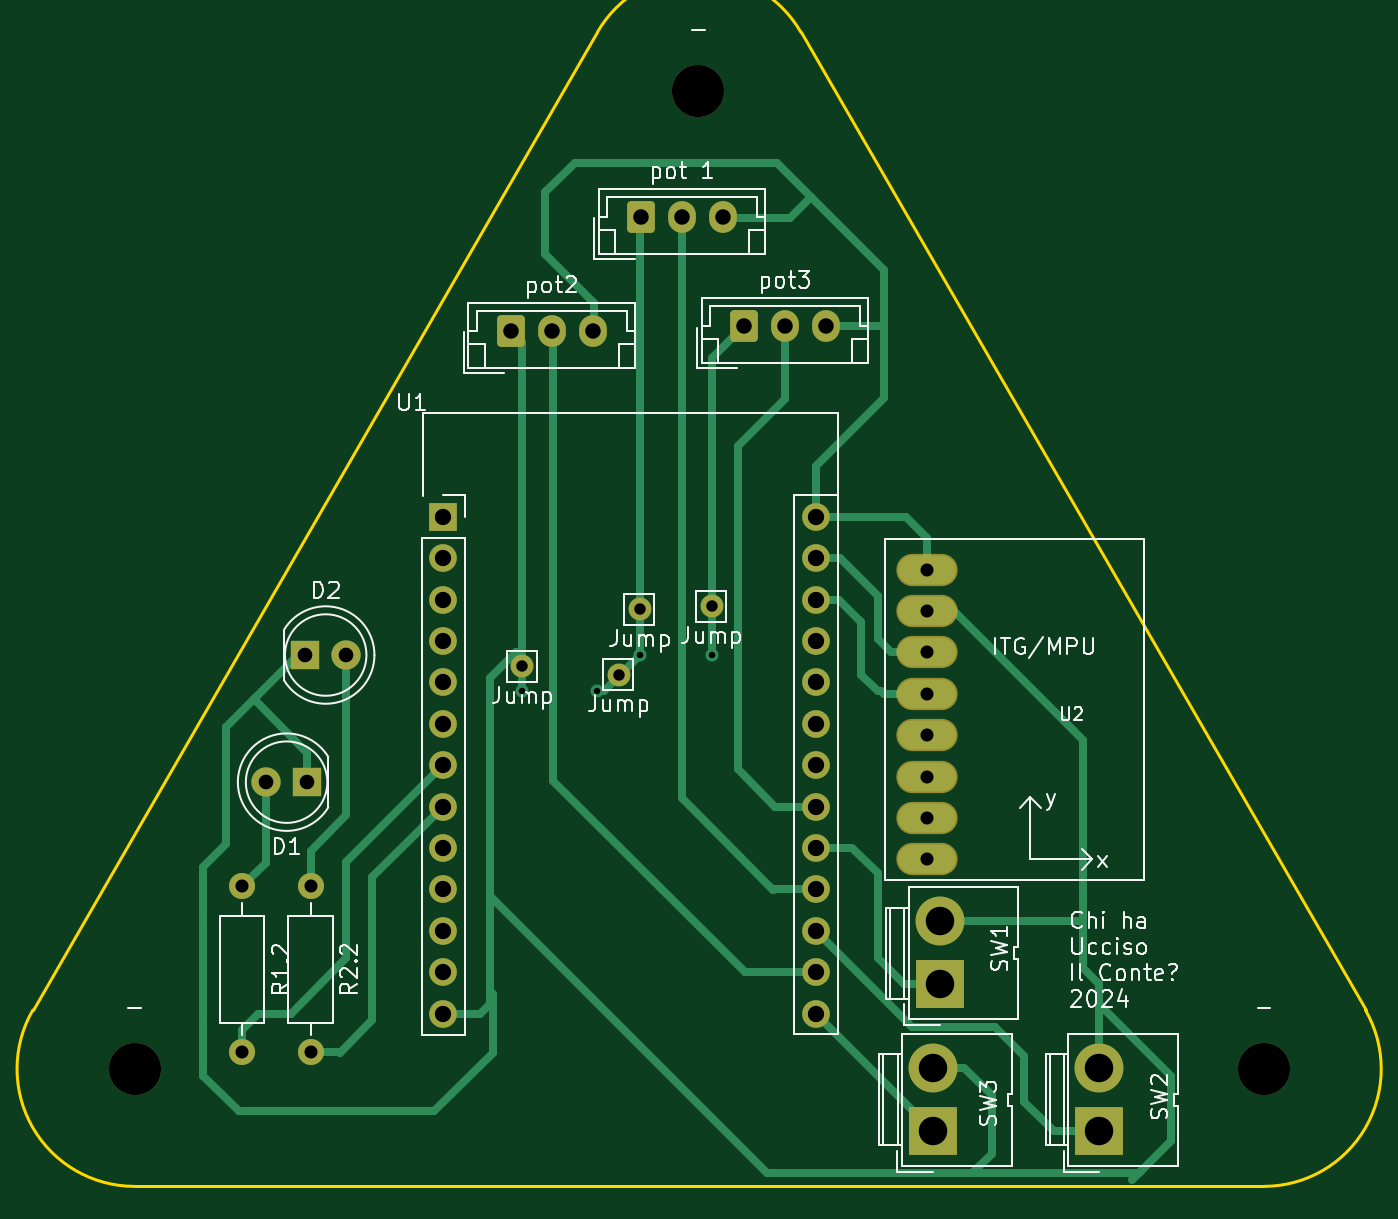
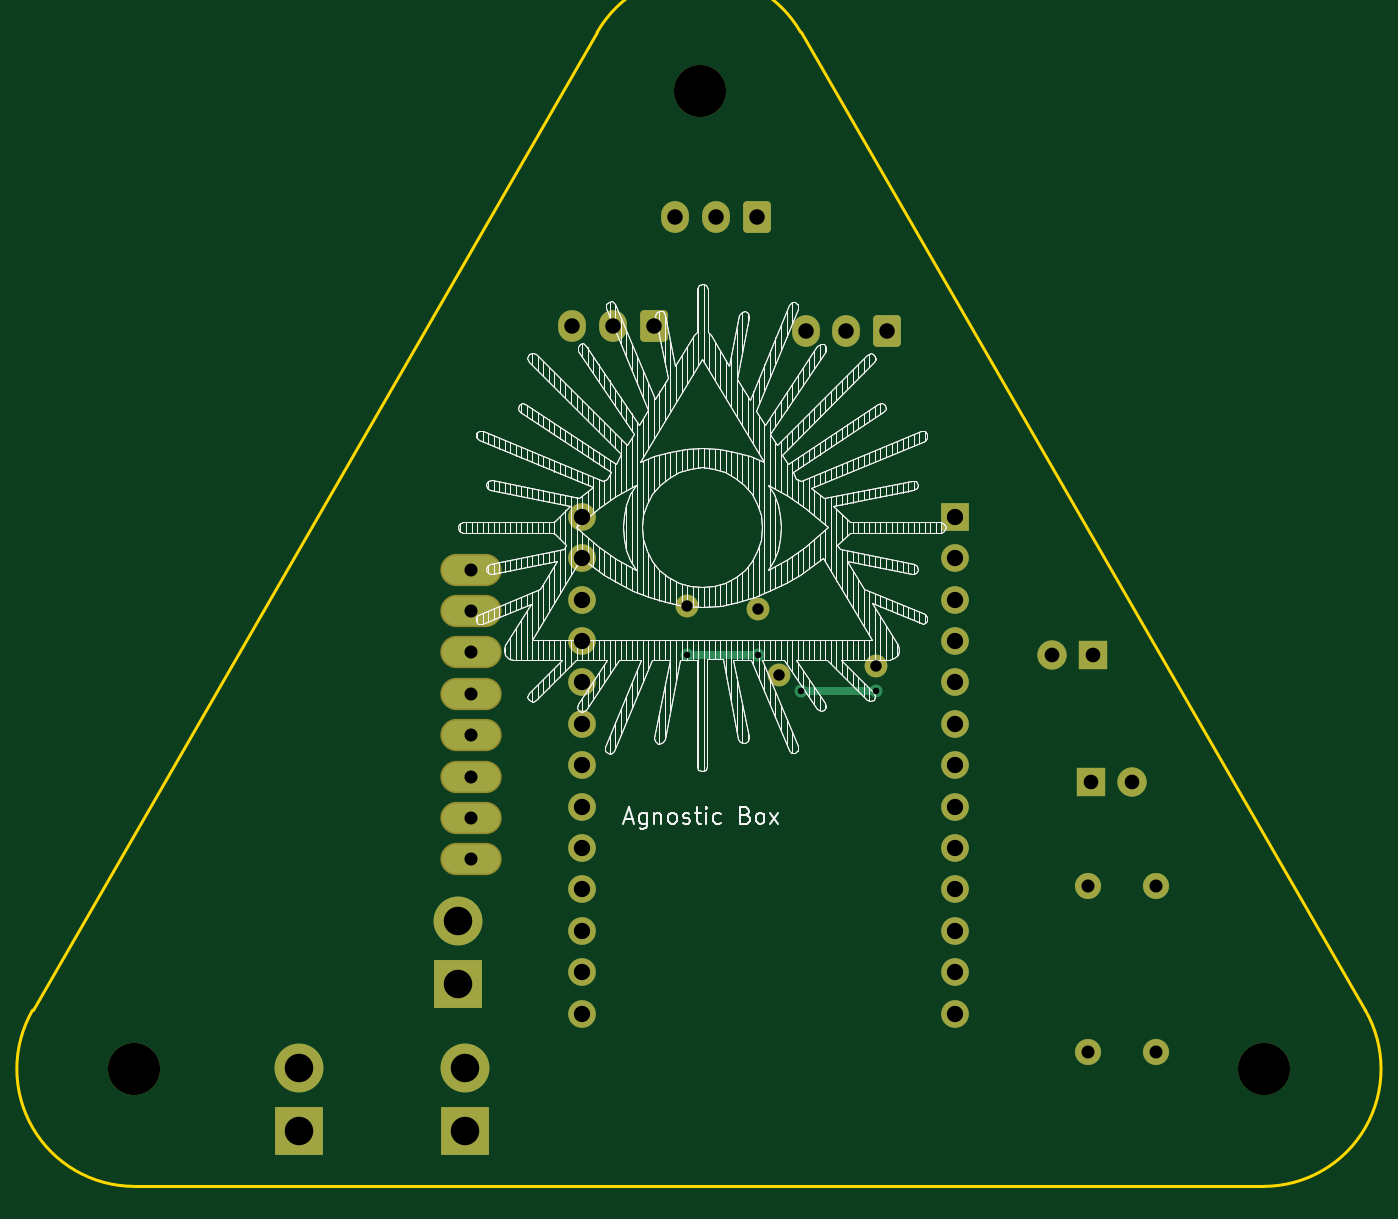
Circuit board: 11 layer files. Board 81.8 x 70.8 mm.
- bottom_copper: PCB-B_Cu.gbr (6378 bytes)
- bottom_mask: PCB-B_Mask.gbr (3551 bytes)
- paste: PCB-B_Paste.gbr (506 bytes)
- bottom_silk: PCB-B_Silkscreen.gbr (84754 bytes)
- outline: PCB-Edge_Cuts.gbr (928 bytes)
- top_copper: PCB-F_Cu.gbr (12572 bytes)
- top_mask: PCB-F_Mask.gbr (3551 bytes)
- paste: PCB-F_Paste.gbr (506 bytes)
- top_silk: PCB-F_Silkscreen.gbr (32274 bytes)
- drill: PCB-NPTH.drl (448 bytes)
- drill: PCB-PTH.drl (1789 bytes)

=== bottom_copper: PCB-B_Cu.gbr (6378 bytes, source omitted) ===
=== bottom_mask: PCB-B_Mask.gbr ===
%TF.GenerationSoftware,KiCad,Pcbnew,6.0.11-2627ca5db0~126~ubuntu20.04.1*%
%TF.CreationDate,2024-02-12T23:33:47+01:00*%
%TF.ProjectId,PCB,5043422e-6b69-4636-9164-5f7063625858,rev?*%
%TF.SameCoordinates,Original*%
%TF.FileFunction,Soldermask,Bot*%
%TF.FilePolarity,Negative*%
%FSLAX46Y46*%
G04 Gerber Fmt 4.6, Leading zero omitted, Abs format (unit mm)*
G04 Created by KiCad (PCBNEW 6.0.11-2627ca5db0~126~ubuntu20.04.1) date 2024-02-12 23:33:47*
%MOMM*%
%LPD*%
G01*
G04 APERTURE LIST*
G04 Aperture macros list*
%AMRoundRect*
0 Rectangle with rounded corners*
0 $1 Rounding radius*
0 $2 $3 $4 $5 $6 $7 $8 $9 X,Y pos of 4 corners*
0 Add a 4 corners polygon primitive as box body*
4,1,4,$2,$3,$4,$5,$6,$7,$8,$9,$2,$3,0*
0 Add four circle primitives for the rounded corners*
1,1,$1+$1,$2,$3*
1,1,$1+$1,$4,$5*
1,1,$1+$1,$6,$7*
1,1,$1+$1,$8,$9*
0 Add four rect primitives between the rounded corners*
20,1,$1+$1,$2,$3,$4,$5,0*
20,1,$1+$1,$4,$5,$6,$7,0*
20,1,$1+$1,$6,$7,$8,$9,0*
20,1,$1+$1,$8,$9,$2,$3,0*%
G04 Aperture macros list end*
%ADD10C,1.600000*%
%ADD11O,1.600000X1.600000*%
%ADD12C,1.400000*%
%ADD13R,1.800000X1.800000*%
%ADD14C,1.800000*%
%ADD15RoundRect,0.250000X-0.600000X-0.725000X0.600000X-0.725000X0.600000X0.725000X-0.600000X0.725000X0*%
%ADD16O,1.700000X1.950000*%
%ADD17R,3.000000X3.000000*%
%ADD18C,3.000000*%
%ADD19C,3.200000*%
%ADD20O,3.760000X1.982000*%
%ADD21R,1.700000X1.700000*%
%ADD22O,1.700000X1.700000*%
%ADD23C,1.700000*%
G04 APERTURE END LIST*
D10*
%TO.C,R2.2*%
X52200000Y-116200000D03*
D11*
X52200000Y-126360000D03*
%TD*%
D12*
%TO.C,Jump*%
X72400000Y-99200000D03*
%TD*%
%TO.C,Jump*%
X71100000Y-103200000D03*
%TD*%
D13*
%TO.C,D2*%
X51860000Y-102000000D03*
D14*
X54400000Y-102000000D03*
%TD*%
D15*
%TO.C,pot2*%
X64500000Y-82100000D03*
D16*
X67000000Y-82100000D03*
X69500000Y-82100000D03*
%TD*%
D17*
%TO.C,SW3*%
X90400000Y-131200000D03*
D18*
X90400000Y-127320000D03*
%TD*%
D19*
%TO.C,-*%
X41400000Y-127400000D03*
%TD*%
D15*
%TO.C,pot3*%
X78800000Y-81800000D03*
D16*
X81300000Y-81800000D03*
X83800000Y-81800000D03*
%TD*%
D15*
%TO.C,pot 1*%
X72500000Y-75100000D03*
D16*
X75000000Y-75100000D03*
X77500000Y-75100000D03*
%TD*%
D20*
%TO.C,U2*%
X90000000Y-112000000D03*
X90000000Y-99300000D03*
X90000000Y-114540000D03*
X90000000Y-101840000D03*
X90000000Y-104380000D03*
X90000000Y-96760000D03*
X90000000Y-109460000D03*
X90000000Y-106920000D03*
%TD*%
D21*
%TO.C,U1*%
X60340000Y-93520000D03*
D22*
X60340000Y-96060000D03*
X60340000Y-98600000D03*
X60340000Y-101140000D03*
X60340000Y-103680000D03*
X60340000Y-106220000D03*
X60340000Y-108760000D03*
X60340000Y-111300000D03*
X60340000Y-113840000D03*
X60340000Y-116380000D03*
X60340000Y-118920000D03*
X60340000Y-121460000D03*
X60340000Y-124000000D03*
D23*
X83200000Y-124000000D03*
D22*
X83200000Y-121460000D03*
X83200000Y-118920000D03*
X83200000Y-116380000D03*
X83200000Y-113840000D03*
X83200000Y-111300000D03*
X83200000Y-108760000D03*
X83200000Y-106220000D03*
X83200000Y-103680000D03*
X83200000Y-101140000D03*
X83200000Y-98600000D03*
X83200000Y-96060000D03*
X83200000Y-93520000D03*
%TD*%
D13*
%TO.C,D1*%
X52000000Y-109800000D03*
D14*
X49460000Y-109800000D03*
%TD*%
D12*
%TO.C,Jump*%
X65200000Y-102700000D03*
%TD*%
D10*
%TO.C,R1.2*%
X48000000Y-116200000D03*
D11*
X48000000Y-126360000D03*
%TD*%
D19*
%TO.C,-*%
X110700000Y-127400000D03*
%TD*%
D17*
%TO.C,SW1*%
X90800000Y-122200000D03*
D18*
X90800000Y-118320000D03*
%TD*%
D19*
%TO.C,-*%
X76000000Y-67400000D03*
%TD*%
D12*
%TO.C,Jump*%
X76800000Y-99000000D03*
%TD*%
D17*
%TO.C,SW2*%
X100600000Y-131200000D03*
D18*
X100600000Y-127320000D03*
%TD*%
M02*

=== paste: PCB-B_Paste.gbr ===
%TF.GenerationSoftware,KiCad,Pcbnew,6.0.11-2627ca5db0~126~ubuntu20.04.1*%
%TF.CreationDate,2024-02-12T23:33:47+01:00*%
%TF.ProjectId,PCB,5043422e-6b69-4636-9164-5f7063625858,rev?*%
%TF.SameCoordinates,Original*%
%TF.FileFunction,Paste,Bot*%
%TF.FilePolarity,Positive*%
%FSLAX46Y46*%
G04 Gerber Fmt 4.6, Leading zero omitted, Abs format (unit mm)*
G04 Created by KiCad (PCBNEW 6.0.11-2627ca5db0~126~ubuntu20.04.1) date 2024-02-12 23:33:47*
%MOMM*%
%LPD*%
G01*
G04 APERTURE LIST*
G04 APERTURE END LIST*
M02*

=== bottom_silk: PCB-B_Silkscreen.gbr (84754 bytes, source omitted) ===
=== outline: PCB-Edge_Cuts.gbr ===
%TF.GenerationSoftware,KiCad,Pcbnew,6.0.11-2627ca5db0~126~ubuntu20.04.1*%
%TF.CreationDate,2024-02-12T23:33:47+01:00*%
%TF.ProjectId,PCB,5043422e-6b69-4636-9164-5f7063625858,rev?*%
%TF.SameCoordinates,Original*%
%TF.FileFunction,Profile,NP*%
%FSLAX46Y46*%
G04 Gerber Fmt 4.6, Leading zero omitted, Abs format (unit mm)*
G04 Created by KiCad (PCBNEW 6.0.11-2627ca5db0~126~ubuntu20.04.1) date 2024-02-12 23:33:47*
%MOMM*%
%LPD*%
G01*
G04 APERTURE LIST*
%TA.AperFunction,Profile*%
%ADD10C,0.160000*%
%TD*%
G04 APERTURE END LIST*
D10*
X41400000Y-134600000D02*
X110682032Y-134600000D01*
X116924090Y-123788438D02*
X82283074Y-63788438D01*
X69798958Y-63788438D02*
X35157942Y-123788438D01*
X82283074Y-63788438D02*
G75*
G03*
X69798958Y-63788438I-6242058J-3603854D01*
G01*
X35157952Y-123788444D02*
G75*
G03*
X41400000Y-134600000I6242048J-3603856D01*
G01*
X110682032Y-134600040D02*
G75*
G03*
X116924090Y-123788438I-32J7207740D01*
G01*
M02*

=== top_copper: PCB-F_Cu.gbr (12572 bytes, source omitted) ===
=== top_mask: PCB-F_Mask.gbr ===
%TF.GenerationSoftware,KiCad,Pcbnew,6.0.11-2627ca5db0~126~ubuntu20.04.1*%
%TF.CreationDate,2024-02-12T23:33:47+01:00*%
%TF.ProjectId,PCB,5043422e-6b69-4636-9164-5f7063625858,rev?*%
%TF.SameCoordinates,Original*%
%TF.FileFunction,Soldermask,Top*%
%TF.FilePolarity,Negative*%
%FSLAX46Y46*%
G04 Gerber Fmt 4.6, Leading zero omitted, Abs format (unit mm)*
G04 Created by KiCad (PCBNEW 6.0.11-2627ca5db0~126~ubuntu20.04.1) date 2024-02-12 23:33:47*
%MOMM*%
%LPD*%
G01*
G04 APERTURE LIST*
G04 Aperture macros list*
%AMRoundRect*
0 Rectangle with rounded corners*
0 $1 Rounding radius*
0 $2 $3 $4 $5 $6 $7 $8 $9 X,Y pos of 4 corners*
0 Add a 4 corners polygon primitive as box body*
4,1,4,$2,$3,$4,$5,$6,$7,$8,$9,$2,$3,0*
0 Add four circle primitives for the rounded corners*
1,1,$1+$1,$2,$3*
1,1,$1+$1,$4,$5*
1,1,$1+$1,$6,$7*
1,1,$1+$1,$8,$9*
0 Add four rect primitives between the rounded corners*
20,1,$1+$1,$2,$3,$4,$5,0*
20,1,$1+$1,$4,$5,$6,$7,0*
20,1,$1+$1,$6,$7,$8,$9,0*
20,1,$1+$1,$8,$9,$2,$3,0*%
G04 Aperture macros list end*
%ADD10C,1.600000*%
%ADD11O,1.600000X1.600000*%
%ADD12C,1.400000*%
%ADD13R,1.800000X1.800000*%
%ADD14C,1.800000*%
%ADD15RoundRect,0.250000X-0.600000X-0.725000X0.600000X-0.725000X0.600000X0.725000X-0.600000X0.725000X0*%
%ADD16O,1.700000X1.950000*%
%ADD17R,3.000000X3.000000*%
%ADD18C,3.000000*%
%ADD19C,3.200000*%
%ADD20O,3.760000X1.982000*%
%ADD21R,1.700000X1.700000*%
%ADD22O,1.700000X1.700000*%
%ADD23C,1.700000*%
G04 APERTURE END LIST*
D10*
%TO.C,R2.2*%
X52200000Y-116200000D03*
D11*
X52200000Y-126360000D03*
%TD*%
D12*
%TO.C,Jump*%
X72400000Y-99200000D03*
%TD*%
%TO.C,Jump*%
X71100000Y-103200000D03*
%TD*%
D13*
%TO.C,D2*%
X51860000Y-102000000D03*
D14*
X54400000Y-102000000D03*
%TD*%
D15*
%TO.C,pot2*%
X64500000Y-82100000D03*
D16*
X67000000Y-82100000D03*
X69500000Y-82100000D03*
%TD*%
D17*
%TO.C,SW3*%
X90400000Y-131200000D03*
D18*
X90400000Y-127320000D03*
%TD*%
D19*
%TO.C,-*%
X41400000Y-127400000D03*
%TD*%
D15*
%TO.C,pot3*%
X78800000Y-81800000D03*
D16*
X81300000Y-81800000D03*
X83800000Y-81800000D03*
%TD*%
D15*
%TO.C,pot 1*%
X72500000Y-75100000D03*
D16*
X75000000Y-75100000D03*
X77500000Y-75100000D03*
%TD*%
D20*
%TO.C,U2*%
X90000000Y-112000000D03*
X90000000Y-99300000D03*
X90000000Y-114540000D03*
X90000000Y-101840000D03*
X90000000Y-104380000D03*
X90000000Y-96760000D03*
X90000000Y-109460000D03*
X90000000Y-106920000D03*
%TD*%
D21*
%TO.C,U1*%
X60340000Y-93520000D03*
D22*
X60340000Y-96060000D03*
X60340000Y-98600000D03*
X60340000Y-101140000D03*
X60340000Y-103680000D03*
X60340000Y-106220000D03*
X60340000Y-108760000D03*
X60340000Y-111300000D03*
X60340000Y-113840000D03*
X60340000Y-116380000D03*
X60340000Y-118920000D03*
X60340000Y-121460000D03*
X60340000Y-124000000D03*
D23*
X83200000Y-124000000D03*
D22*
X83200000Y-121460000D03*
X83200000Y-118920000D03*
X83200000Y-116380000D03*
X83200000Y-113840000D03*
X83200000Y-111300000D03*
X83200000Y-108760000D03*
X83200000Y-106220000D03*
X83200000Y-103680000D03*
X83200000Y-101140000D03*
X83200000Y-98600000D03*
X83200000Y-96060000D03*
X83200000Y-93520000D03*
%TD*%
D13*
%TO.C,D1*%
X52000000Y-109800000D03*
D14*
X49460000Y-109800000D03*
%TD*%
D12*
%TO.C,Jump*%
X65200000Y-102700000D03*
%TD*%
D10*
%TO.C,R1.2*%
X48000000Y-116200000D03*
D11*
X48000000Y-126360000D03*
%TD*%
D19*
%TO.C,-*%
X110700000Y-127400000D03*
%TD*%
D17*
%TO.C,SW1*%
X90800000Y-122200000D03*
D18*
X90800000Y-118320000D03*
%TD*%
D19*
%TO.C,-*%
X76000000Y-67400000D03*
%TD*%
D12*
%TO.C,Jump*%
X76800000Y-99000000D03*
%TD*%
D17*
%TO.C,SW2*%
X100600000Y-131200000D03*
D18*
X100600000Y-127320000D03*
%TD*%
M02*

=== paste: PCB-F_Paste.gbr ===
%TF.GenerationSoftware,KiCad,Pcbnew,6.0.11-2627ca5db0~126~ubuntu20.04.1*%
%TF.CreationDate,2024-02-12T23:33:47+01:00*%
%TF.ProjectId,PCB,5043422e-6b69-4636-9164-5f7063625858,rev?*%
%TF.SameCoordinates,Original*%
%TF.FileFunction,Paste,Top*%
%TF.FilePolarity,Positive*%
%FSLAX46Y46*%
G04 Gerber Fmt 4.6, Leading zero omitted, Abs format (unit mm)*
G04 Created by KiCad (PCBNEW 6.0.11-2627ca5db0~126~ubuntu20.04.1) date 2024-02-12 23:33:47*
%MOMM*%
%LPD*%
G01*
G04 APERTURE LIST*
G04 APERTURE END LIST*
M02*

=== top_silk: PCB-F_Silkscreen.gbr (32274 bytes, source omitted) ===
=== drill: PCB-NPTH.drl ===
M48
; DRILL file {KiCad 6.0.11-2627ca5db0~126~ubuntu20.04.1} date Mon 12 Feb 2024 11:33:53 PM CET
; FORMAT={-:-/ absolute / inch / decimal}
; #@! TF.CreationDate,2024-02-12T23:33:53+01:00
; #@! TF.GenerationSoftware,Kicad,Pcbnew,6.0.11-2627ca5db0~126~ubuntu20.04.1
; #@! TF.FileFunction,NonPlated,1,2,NPTH
FMAT,2
INCH
; #@! TA.AperFunction,NonPlated,NPTH,ComponentDrill
T1C0.1260
%
G90
G05
T1
X1.6299Y-5.0157
X2.9921Y-2.6535
X4.3583Y-5.0157
T0
M30

=== drill: PCB-PTH.drl ===
M48
; DRILL file {KiCad 6.0.11-2627ca5db0~126~ubuntu20.04.1} date Mon 12 Feb 2024 11:33:53 PM CET
; FORMAT={-:-/ absolute / inch / decimal}
; #@! TF.CreationDate,2024-02-12T23:33:53+01:00
; #@! TF.GenerationSoftware,Kicad,Pcbnew,6.0.11-2627ca5db0~126~ubuntu20.04.1
; #@! TF.FileFunction,Plated,1,2,PTH
FMAT,2
INCH
; #@! TA.AperFunction,Plated,PTH,ViaDrill
T1C0.0157
; #@! TA.AperFunction,Plated,PTH,ComponentDrill
T2C0.0276
; #@! TA.AperFunction,Plated,PTH,ComponentDrill
T3C0.0315
; #@! TA.AperFunction,Plated,PTH,ComponentDrill
T4C0.0354
; #@! TA.AperFunction,Plated,PTH,ComponentDrill
T5C0.0374
; #@! TA.AperFunction,Plated,PTH,ComponentDrill
T6C0.0394
; #@! TA.AperFunction,Plated,PTH,ComponentDrill
T7C0.0689
%
G90
G05
T1
X2.5669Y-4.1024
X2.748Y-4.1024
X2.8504Y-4.0157
X3.0236Y-4.0157
T2
X2.5669Y-4.0433
X2.7992Y-4.063
X2.8504Y-3.9055
X3.0236Y-3.8976
T3
X1.8898Y-4.5748
X1.8898Y-4.9748
X2.0551Y-4.5748
X2.0551Y-4.9748
X3.5433Y-3.8094
X3.5433Y-3.9094
X3.5433Y-4.0094
X3.5433Y-4.1094
X3.5433Y-4.2094
X3.5433Y-4.3094
X3.5433Y-4.4094
X3.5433Y-4.5094
T4
X1.9472Y-4.3228
X2.0417Y-4.0157
X2.0472Y-4.3228
X2.1417Y-4.0157
T5
X2.5394Y-3.2323
X2.6378Y-3.2323
X2.7362Y-3.2323
X2.8543Y-2.9567
X2.9528Y-2.9567
X3.0512Y-2.9567
X3.1024Y-3.2205
X3.2008Y-3.2205
X3.2992Y-3.2205
T6
X2.3756Y-3.6819
X2.3756Y-3.7819
X2.3756Y-3.8819
X2.3756Y-3.9819
X2.3756Y-4.0819
X2.3756Y-4.1819
X2.3756Y-4.2819
X2.3756Y-4.3819
X2.3756Y-4.4819
X2.3756Y-4.5819
X2.3756Y-4.6819
X2.3756Y-4.7819
X2.3756Y-4.8819
X3.2756Y-3.6819
X3.2756Y-3.7819
X3.2756Y-3.8819
X3.2756Y-3.9819
X3.2756Y-4.0819
X3.2756Y-4.1819
X3.2756Y-4.2819
X3.2756Y-4.3819
X3.2756Y-4.4819
X3.2756Y-4.5819
X3.2756Y-4.6819
X3.2756Y-4.7819
X3.2756Y-4.8819
T7
X3.5591Y-5.0126
X3.5591Y-5.1654
X3.5748Y-4.6583
X3.5748Y-4.811
X3.9606Y-5.0126
X3.9606Y-5.1654
T0
M30

